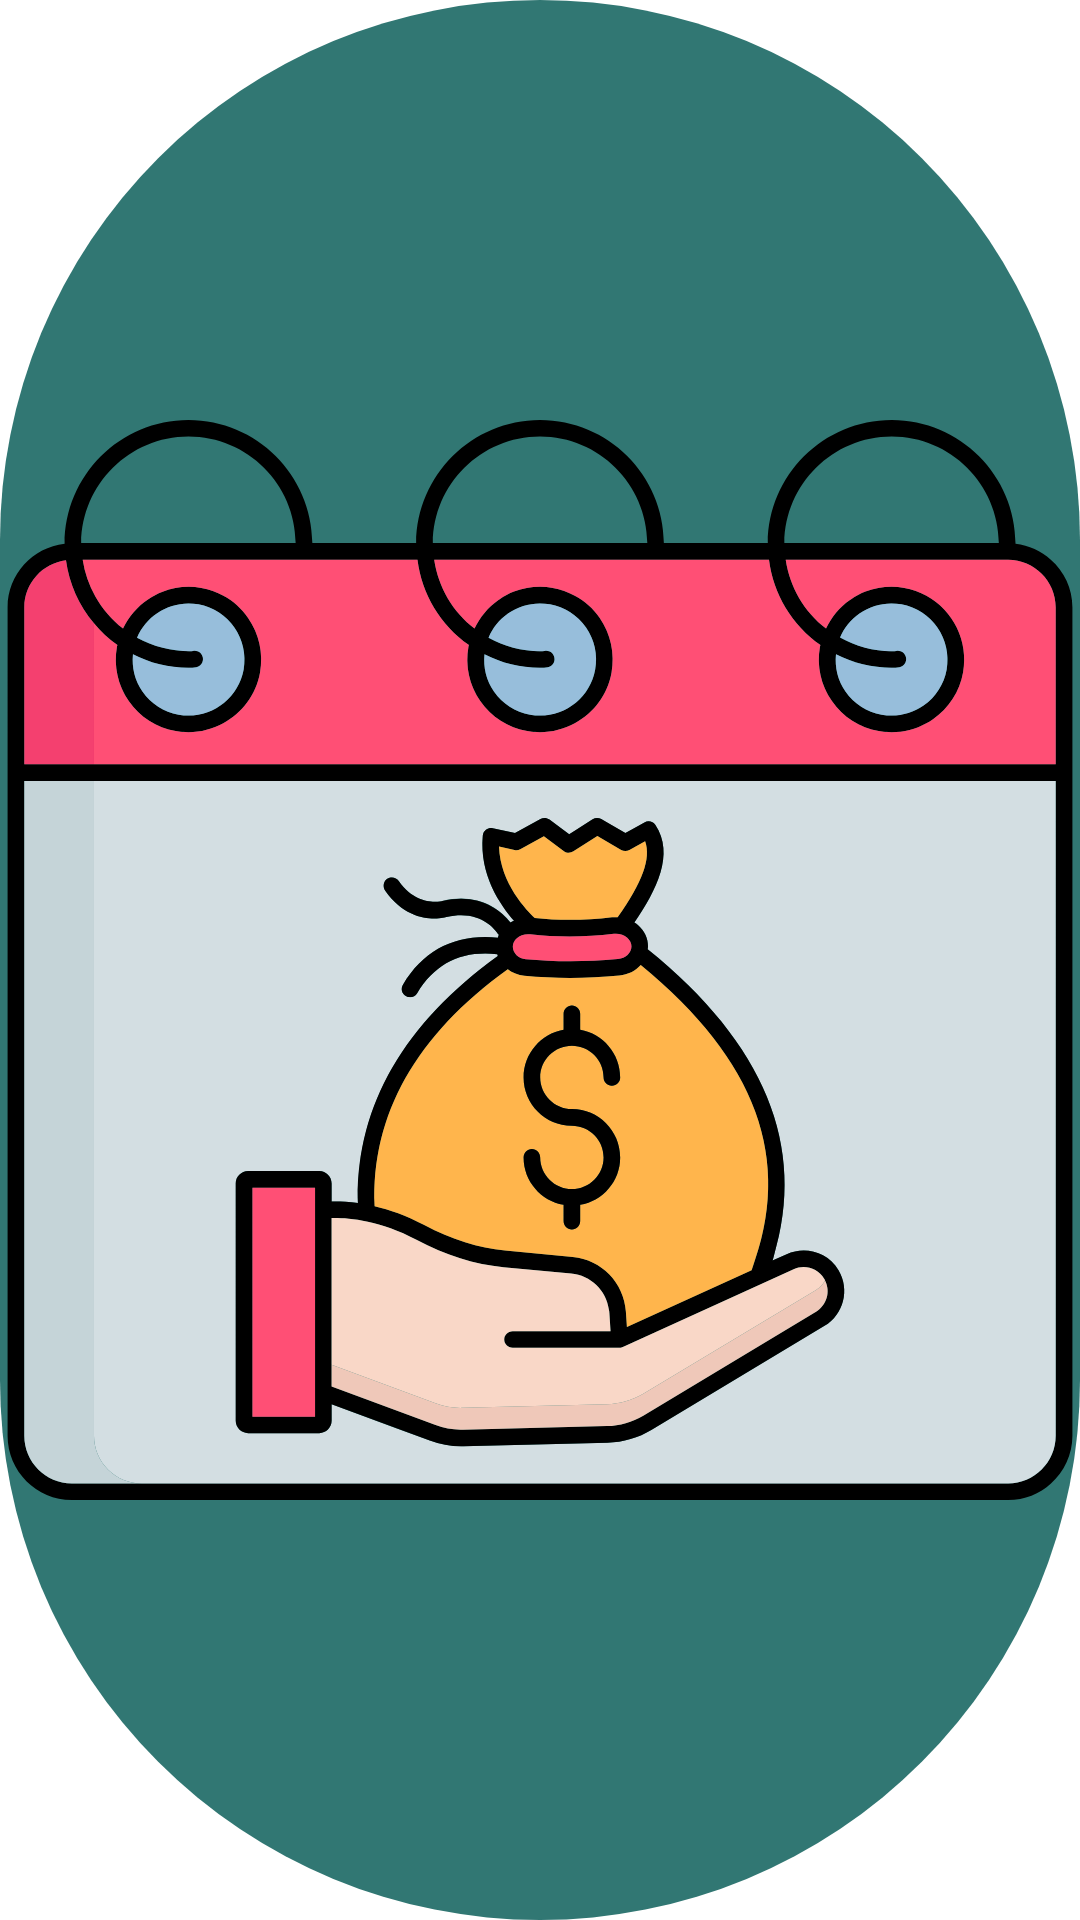

Android layout source for this screen:
<!-- AndroidManifest.xml: application theme Theme.BudgetBuddy -->
<!-- res/layout/activity_splash.xml -->
<?xml version="1.0" encoding="utf-8"?>
<androidx.constraintlayout.widget.ConstraintLayout xmlns:android="http://schemas.android.com/apk/res/android"
    xmlns:app="http://schemas.android.com/apk/res-auto"
    xmlns:tools="http://schemas.android.com/tools"
    android:layout_width="match_parent"
    android:layout_height="match_parent"
    tools:context=".ui.splash.SplashActivity">

    <ImageView
        android:id="@+id/imageView"
        android:layout_width="@dimen/_90sdp"
        android:layout_height="@dimen/_90sdp"
        android:src="@drawable/app_icon"
        app:layout_constraintBottom_toBottomOf="parent"
        app:layout_constraintEnd_toEndOf="parent"
        android:elevation="1dp"
        app:layout_constraintStart_toStartOf="parent"
        app:layout_constraintTop_toTopOf="parent" />

    <View
        android:id="@+id/view2"
        android:layout_width="@dimen/_140sdp"
        android:layout_height="@dimen/_140sdp"
        android:background="@drawable/icon_bg"
        app:layout_constraintBottom_toBottomOf="parent"
        app:layout_constraintEnd_toEndOf="parent"
        app:layout_constraintStart_toStartOf="parent"
        app:layout_constraintTop_toTopOf="parent"
 />


</androidx.constraintlayout.widget.ConstraintLayout>
<!-- resources referenced by this layout -->
<resources>
  <!-- drawable app_icon: vector/xml drawable (drawable, 15793 chars, omitted) -->
  <!-- drawable icon_bg (drawable) -->
  <?xml version="1.0" encoding="utf-8"?>
  <shape xmlns:android="http://schemas.android.com/apk/res/android"
      android:shape="rectangle"
      >
      <corners
          android:radius="360dp"/>
      <solid
          android:color="@color/boxStrokeColorFocused"/>
  </shape>
  <style name="Theme.BudgetBuddy" parent="Theme.MaterialComponents.Light.NoActionBar">
          
          <item name="colorPrimary">#009688</item>
          <item name="colorPrimaryVariant">#DDDDDD</item>
          <item name="colorOnPrimary">@color/white</item>
          
          <item name="colorSecondary">@color/teal_200</item>
          <item name="colorSecondaryVariant">@color/teal_700</item>
          <item name="colorOnSecondary">@color/white</item>
  
          <item name="android:textColor">@color/black</item>
  
  
          
          <item name="android:statusBarColor">?attr/colorPrimaryVariant</item>
          
      </style>
  <color name="boxStrokeColorFocused">#317773</color>
  <color name="white">#FFFFFFFF</color>
  <color name="teal_200">#FF03DAC5</color>
  <color name="teal_700">#FF018786</color>
  <color name="black">#FF000000</color>
</resources>
